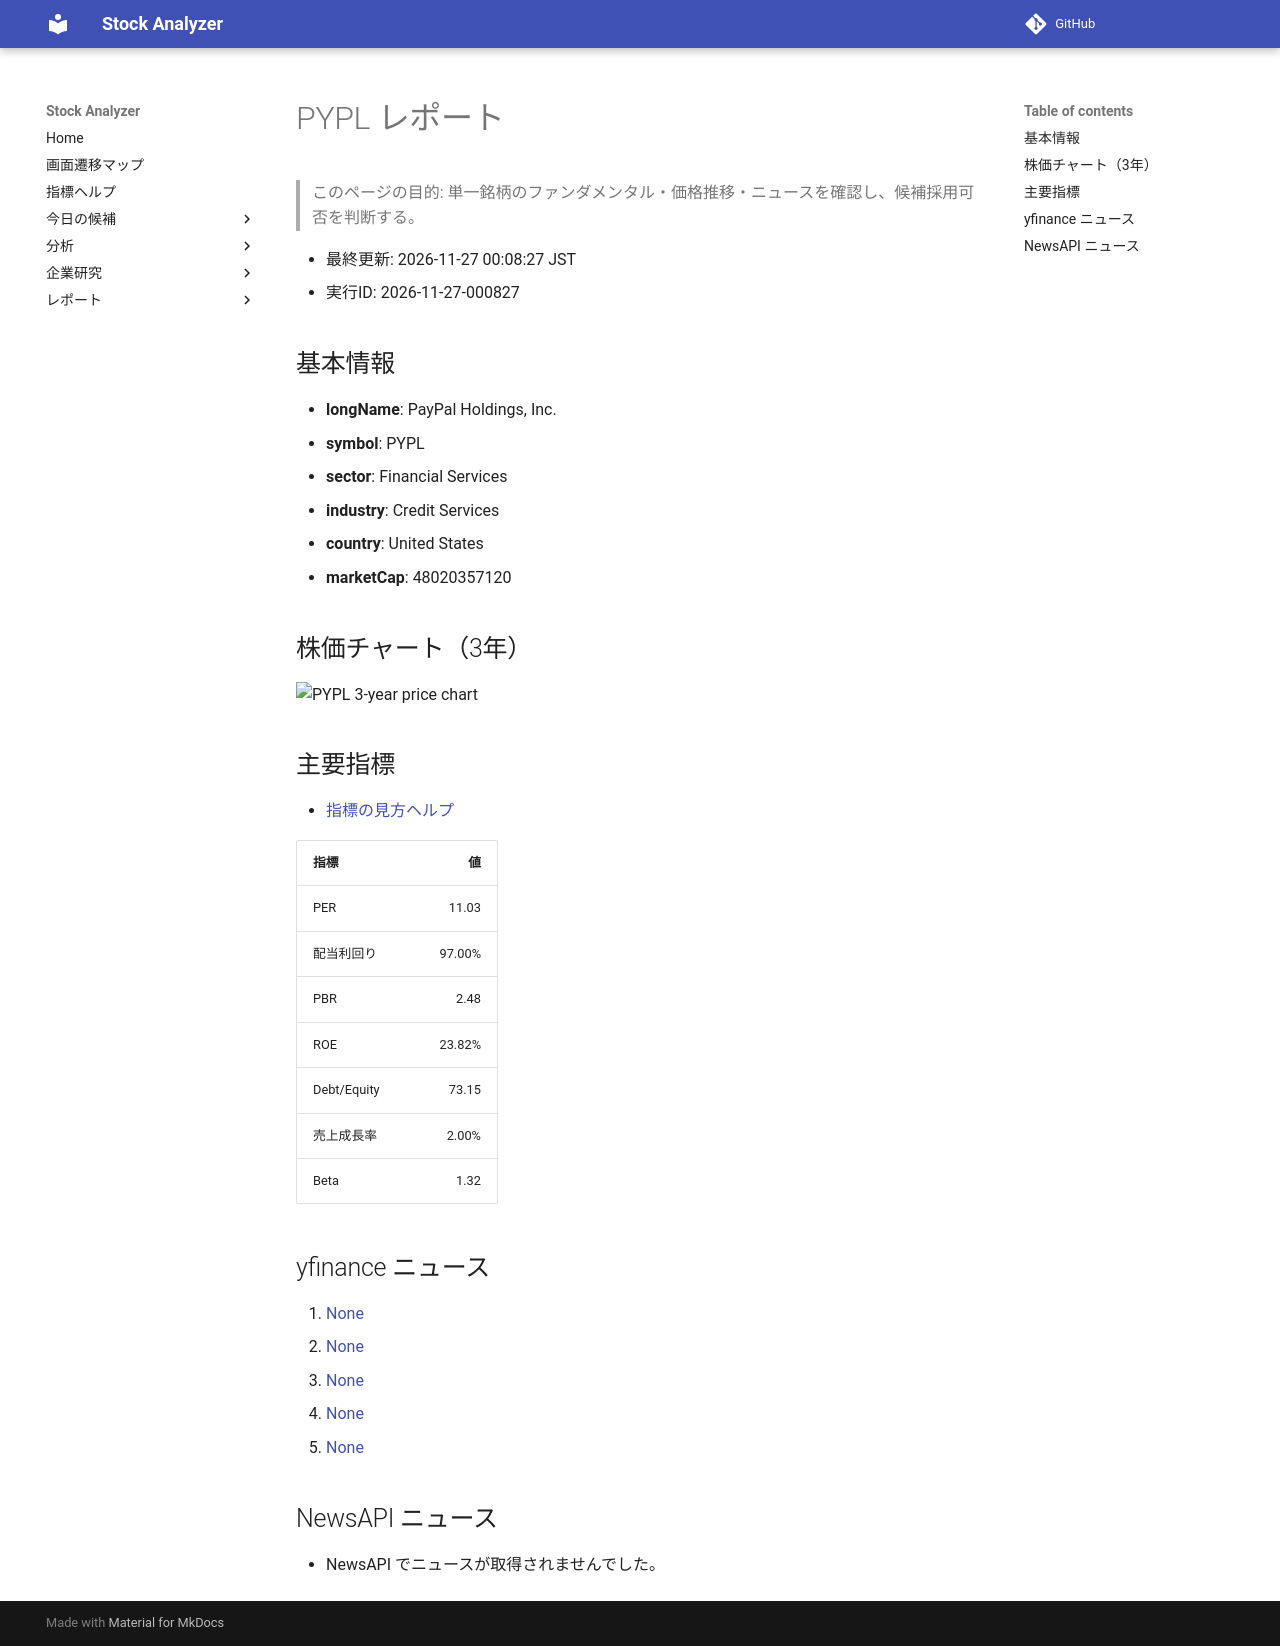

repository: Yumi-note/Making-APP · page: reports/2026-11-27/000827/PYPL/index.html · generator: mkdocs

# PYPL レポート

> このページの目的: 単一銘柄のファンダメンタル・価格推移・ニュースを確認し、候補採用可否を判断する。

- 最終更新: 2026-11-27 00:08:27 JST
- 実行ID: 2026-11-27-000827

## 基本情報

- **longName**: PayPal Holdings, Inc.
- **symbol**: PYPL
- **sector**: Financial Services
- **industry**: Credit Services
- **country**: United States
- **marketCap**: 48020357120

## 株価チャート（3年）

![PYPL 3-year price chart](PYPL_3y.png)

## 主要指標

- [指標の見方ヘルプ](../../../../indicators.md)

| 指標 | 値 |
|---|---:|
| PER | 11.03 |
| 配当利回り | 97.00% |
| PBR | 2.48 |
| ROE | 23.82% |
| Debt/Equity | 73.15 |
| 売上成長率 | 2.00% |
| Beta | 1.32 |

## yfinance ニュース

1. [None](None)
2. [None](None)
3. [None](None)
4. [None](None)
5. [None](None)

## NewsAPI ニュース

- NewsAPI でニュースが取得されませんでした。
